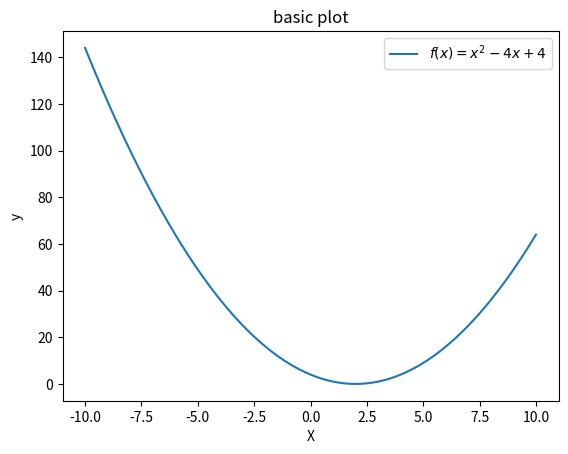

Write Python code to recreate this figure.
import matplotlib.pyplot as plt
import numpy as np
x=np.linspace(-10,10,10000)
y=x**2 - 4*x + 4
plt.plot(x,y, label=r"$f(x)=x^2 - 4x + 4$")
plt.legend()
plt.title("basic plot")
plt.xlabel("X")
plt.ylabel("y")
plt.show()